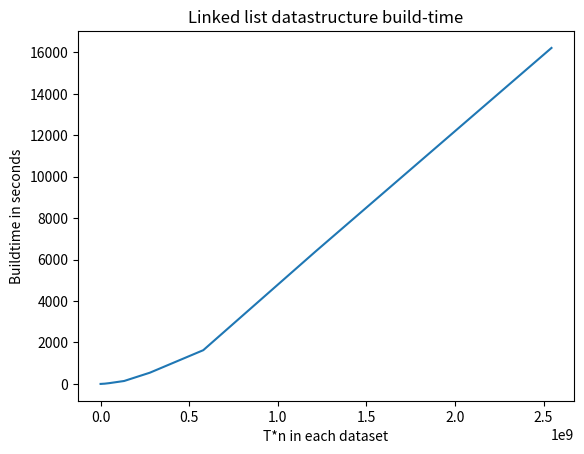

Write Python code to recreate this figure.
import numpy as np
import matplotlib.pyplot as plt

fileIds = [i for i in range(12)]
Ns = [4, 58, 126, 359, 842, 1745, 4182, 8246, 18004, 47026, 130429, 3035070]
ns = [4637, 31777, 51780, 101433, 166388, 271950, 496567, 794336, 1268782, 2087080, 3362624, 15093753]
Ts = [13884, 164932, 329408, 828401, 1672818, 3350449, 8360447, 16725137, 33460066, 67309922, 135880092, 993283720]

i1bs = [0.065681, 0.1520728, 0.21227539, 0.47014597, 1.0888062, 2.474582, 5.615693, 11.00213, 23.168879]
i3bs = [1.135883, 53.506283, 256.35843, 1198.2571, 2874.3618, 6390.7246, 23365.23, 65997.03]
i4bs = [0.0828328, 0.5639853, 1.6083951, 5.945152, 12.77735, 39.22215, 142.03801, 541.78296, 1628.5765, 6391.682, 16213.861]

plt.plot([Ts[i]*np.log(Ts[i]) for i in range(11)], i4bs)
plt.title("Linked list datastructure build-time")
plt.xlabel("T*n in each dataset")
plt.ylabel("Buildtime in seconds")
plt.show()